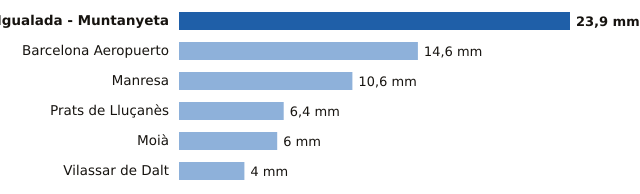

The file beside this chart, header and first rows:
estacion, provincia, mm
Igualada - Muntanyeta, Barcelona, 23.9
Barcelona Aeropuerto, Barcelona, 14.6
Manresa, Barcelona, 10.6
Prats de Lluçanès, Barcelona, 6.4
Moià, Barcelona, 6.0
Vilassar de Dalt, Barcelona, 4.0
